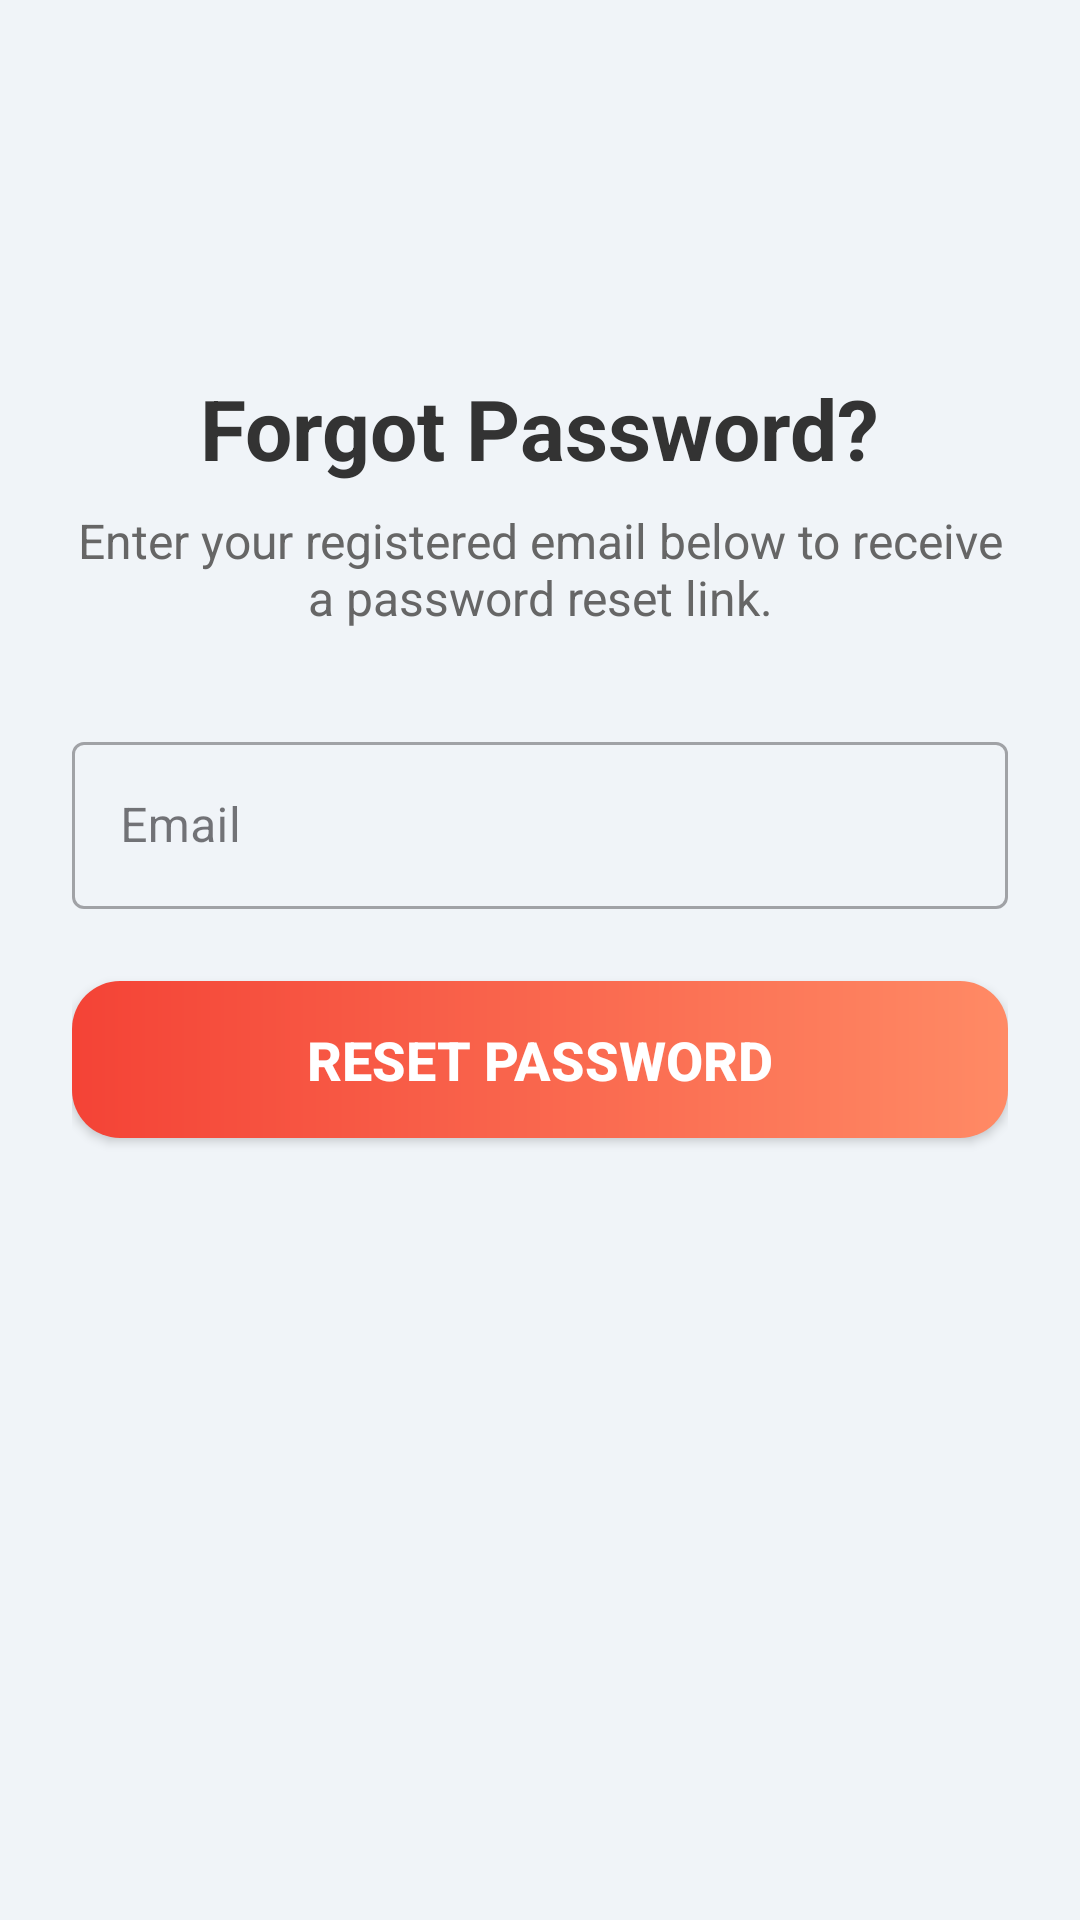

Produce the Android XML layout that renders to this screen, including the resource entries it uses.
<!-- AndroidManifest.xml: application theme Theme.E_learning -->
<!-- res/layout/activity_forgot_password.xml -->
<?xml version="1.0" encoding="utf-8"?>
<androidx.constraintlayout.widget.ConstraintLayout xmlns:android="http://schemas.android.com/apk/res/android"
    xmlns:app="http://schemas.android.com/apk/res-auto"
    xmlns:tools="http://schemas.android.com/tools"
    android:layout_width="match_parent"
    android:layout_height="match_parent"
    android:background="@color/background_light_grey"
    android:padding="24dp"
    tools:context=".ForgotPasswordActivity">

    <TextView
        android:id="@+id/tv_title"
        android:layout_width="wrap_content"
        android:layout_height="wrap_content"
        android:layout_marginTop="100dp"
        android:text="@string/forgot_password"
        android:textColor="@color/text_dark_grey"
        android:textSize="28sp"
        android:textStyle="bold"
        app:layout_constraintEnd_toEndOf="parent"
        app:layout_constraintStart_toStartOf="parent"
        app:layout_constraintTop_toTopOf="parent" />

    <TextView
        android:id="@+id/tv_instruction"
        android:layout_width="0dp"
        android:layout_height="wrap_content"
        android:layout_marginTop="8dp"
        android:gravity="center"
        android:text="@string/enter_your_registered_email_below_to_receive_a_password_reset_link"
        android:textColor="@color/text_light_grey"
        android:textSize="16sp"
        app:layout_constraintEnd_toEndOf="parent"
        app:layout_constraintStart_toStartOf="parent"
        app:layout_constraintTop_toBottomOf="@id/tv_title" />

    <com.google.android.material.textfield.TextInputLayout
        android:id="@+id/til_email"
        style="@style/Widget.MaterialComponents.TextInputLayout.OutlinedBox"
        android:layout_width="match_parent"
        android:layout_height="wrap_content"
        android:layout_marginTop="32dp"
        android:hint="@string/email"
        app:layout_constraintTop_toBottomOf="@id/tv_instruction">

        <com.google.android.material.textfield.TextInputEditText
            android:id="@+id/et_email"
            android:layout_width="match_parent"
            android:layout_height="wrap_content"
            android:inputType="textEmailAddress" />
    </com.google.android.material.textfield.TextInputLayout>

    <ProgressBar
        android:id="@+id/progress_bar"
        android:layout_width="wrap_content"
        android:layout_height="wrap_content"
        android:visibility="gone"
        app:layout_constraintBottom_toBottomOf="parent"
        app:layout_constraintEnd_toEndOf="parent"
        app:layout_constraintStart_toStartOf="parent"
        app:layout_constraintTop_toTopOf="parent" />

    <Button
        android:id="@+id/btn_reset_password"
        android:layout_width="match_parent"
        android:layout_height="wrap_content"
        android:layout_marginTop="24dp"
        android:background="@drawable/logout_button_bg"
        android:paddingVertical="14dp"
        android:text="@string/reset_password"
        android:textColor="@color/white"
        android:textSize="18sp"
        android:textStyle="bold"
        app:layout_constraintTop_toBottomOf="@id/til_email" />

</androidx.constraintlayout.widget.ConstraintLayout>
<!-- resources referenced by this layout -->
<resources>
  <color name="background_light_grey">#F0F4F8</color>
  <color name="text_dark_grey">#333333</color>
  <color name="text_light_grey">#666666</color>
  <color name="white">#FFFFFFFF</color>
  <!-- drawable logout_button_bg (drawable) -->
  <?xml version="1.0" encoding="utf-8"?>
  <shape xmlns:android="http://schemas.android.com/apk/res/android"
      android:shape="rectangle">
      <gradient
          android:angle="0"
          android:endColor="@color/logout_gradient_end"
          android:startColor="@color/logout_gradient_start"
          android:type="linear" />
      <corners android:radius="16dp" />
  </shape>
  <string name="email">Email</string>
  <string name="enter_your_registered_email_below_to_receive_a_password_reset_link">Enter your registered email below to receive a password reset link.</string>
  <string name="forgot_password">Forgot Password?</string>
  <string name="reset_password">Reset Password</string>
  <style name="Theme.E_learning" parent="Base.Theme.E_learning" />
  <color name="logout_gradient_end">#FF8A65</color>
  <color name="logout_gradient_start">#F44336</color>
  <style name="Base.Theme.E_learning" parent="Theme.Material3.DayNight.NoActionBar">
          
          
      </style>
</resources>
